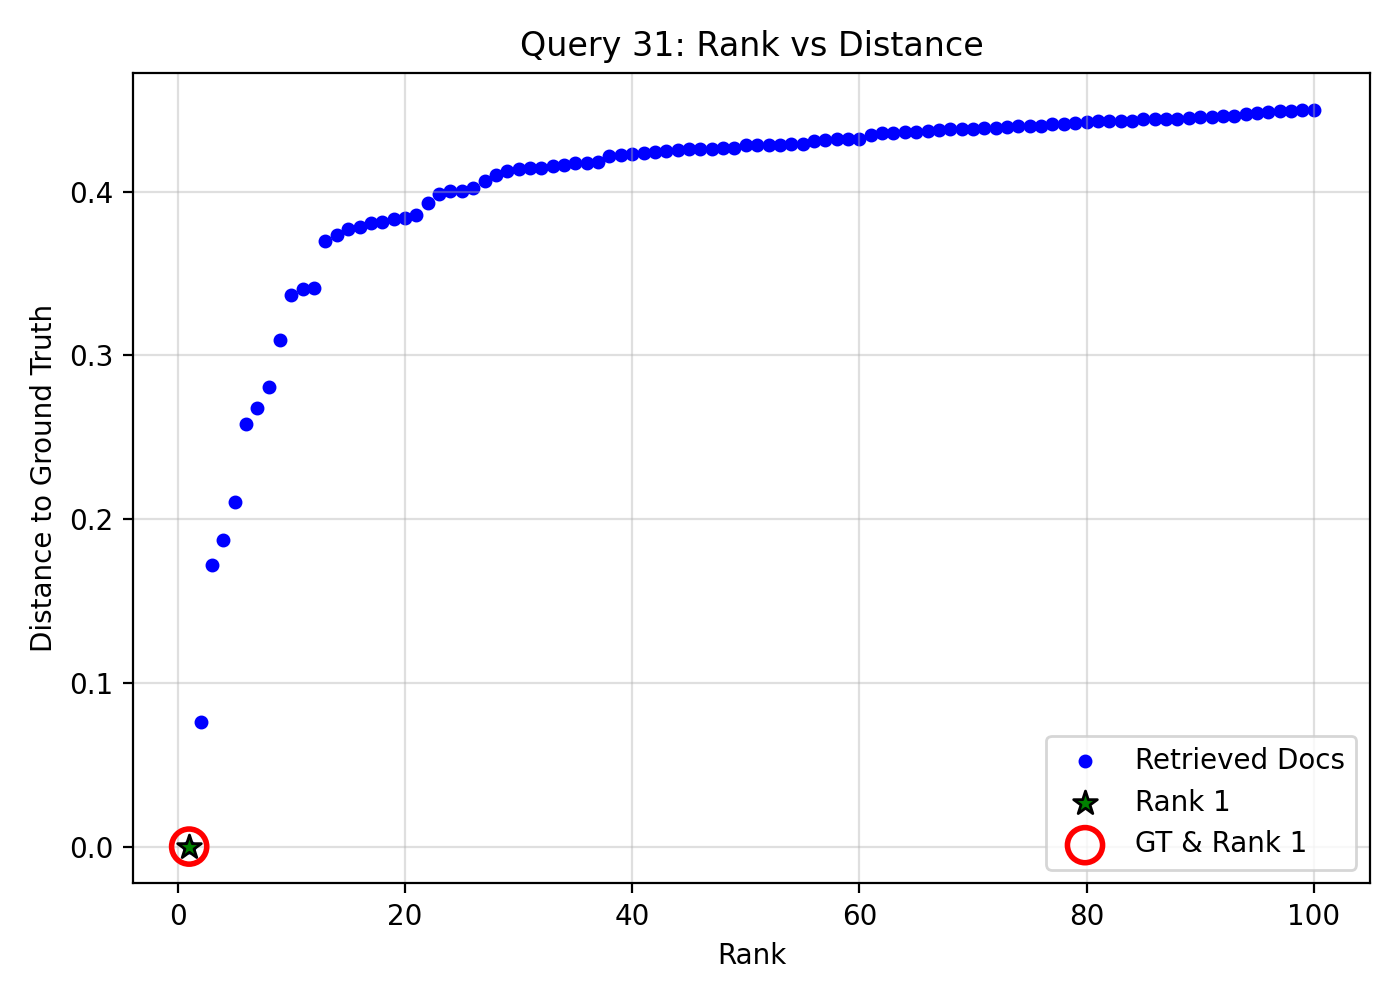

Source data for this figure (header and first rows):
query_idx, query_gt_id, doc_id, rank, distance, is_gt, is_rank_1
31, 7482275, 5daf5305-1684-46f8-8002-40c8dca55e23, 1, 0.0, 1, 1
31, 7482275, 99ca4481-a8ce-4de9-a6ae-d8390d3f0ef3, 2, 0.0763, 0, 0
31, 7482275, fd831a94-ee81-408d-b10b-0f48d69f12f7, 3, 0.1718, 0, 0
31, 7482275, e055d827-2df4-4fd3-880f-f8af6e7d3dc1, 4, 0.1875, 0, 0
31, 7482275, e403a643-9dac-4e54-8581-602123630021, 5, 0.2104, 0, 0
31, 7482275, 1a435379-0e5d-4b6f-9235-05765c4ac99f, 6, 0.2582, 0, 0
31, 7482275, 5735571f-950e-427c-909f-533a248369b6, 7, 0.2675, 0, 0
31, 7482275, fca2cfad-f3b1-4501-8793-4644ea50cd89, 8, 0.2804, 0, 0
31, 7482275, 429dc411-7d8e-4984-b35c-8509b74f5de8, 9, 0.3097, 0, 0
31, 7482275, 1faf0c9b-7999-4b25-8f71-6e3a7f2cf69c, 10, 0.3369, 0, 0
31, 7482275, c41f8ef1-a1e5-4631-8954-6547124e1e11, 11, 0.3408, 0, 0
31, 7482275, ab3252c1-38bb-4e92-99f0-633f33800bb4, 12, 0.341, 0, 0
31, 7482275, c1dcb2ae-4be8-42e8-bba0-ce25314a5bfb, 13, 0.3698, 0, 0
31, 7482275, 863e9116-df4d-45d3-8faf-985a85b7ed50, 14, 0.3734, 0, 0
31, 7482275, b5dc9885-b3fb-4b92-9b01-d88b1d923efe, 15, 0.3769, 0, 0
31, 7482275, 4e9c6eaa-c020-40b3-8116-ec5f0746ad19, 16, 0.3784, 0, 0
31, 7482275, ca67ff84-7c93-48e5-9cff-5bca7846bff5, 17, 0.381, 0, 0
31, 7482275, 41339d89-4173-492e-ac3d-de952c447d9c, 18, 0.3814, 0, 0
31, 7482275, a5e25aa9-274b-4153-9385-70dc4de9e243, 19, 0.3835, 0, 0
31, 7482275, 8798dcb9-d36c-4e1e-856a-d9cbc7b1bd3d, 20, 0.384, 0, 0
31, 7482275, 0548d1e7-8147-45dd-89ed-b81f6af9f650, 21, 0.3857, 0, 0
31, 7482275, a7f92c7e-94c9-49e6-877b-d6a77a4e5198, 22, 0.3928, 0, 0
31, 7482275, 973b440c-90be-42a5-b403-0efcacdfeb02, 23, 0.3984, 0, 0
31, 7482275, 285bc488-cd7d-49e5-9b2f-ddf104f84cb8, 24, 0.4003, 0, 0
31, 7482275, 07a0dbb4-6253-4ec0-a5b3-6b01e48d5584, 25, 0.4005, 0, 0
31, 7482275, 2b00053f-e7c1-4fcb-a774-3bb68679dd4a, 26, 0.4024, 0, 0
31, 7482275, d2fcf8ae-d7bc-49f2-bee1-aff774aa4760, 27, 0.4063, 0, 0
31, 7482275, a50ccea1-cfa5-4aa3-9bbf-0b7a5e64b5e3, 28, 0.4102, 0, 0
31, 7482275, 70c948c5-2c6a-4899-a096-97f641e8dfd4, 29, 0.4125, 0, 0
31, 7482275, 5a8afa83-b4fb-420b-97b6-a753fa8a654f, 30, 0.4136, 0, 0
31, 7482275, a245ce88-df9f-4155-bae6-b4474f5d6c44, 31, 0.4145, 0, 0
31, 7482275, 85cd6164-74b1-42dc-b063-ed23b9f682ae, 32, 0.4147, 0, 0
31, 7482275, 922ab9a9-4462-469c-b738-b5ee2f085f37, 33, 0.4157, 0, 0
31, 7482275, b5f1b255-f688-44e2-89cf-49e8a09e822a, 34, 0.416, 0, 0
31, 7482275, e80110ff-696c-4cde-8c2b-add940167034, 35, 0.4176, 0, 0
31, 7482275, 3407b01c-4b41-48da-b21b-ccde089d9c51, 36, 0.4177, 0, 0
31, 7482275, f6ff6060-3a0d-46f1-9cda-3a91e78c79c7, 37, 0.4178, 0, 0
31, 7482275, 8304d3c9-f3da-4eba-824f-68f9db442e6e, 38, 0.4215, 0, 0
31, 7482275, 17b12d75-fd12-449d-9f4b-97b34e9a725f, 39, 0.4225, 0, 0
31, 7482275, 9fc185b3-811f-4614-a462-20daa35c163f, 40, 0.4229, 0, 0
31, 7482275, c059a31d-920f-4071-bc53-39b6157e66a8, 41, 0.4238, 0, 0
31, 7482275, aa6d9d4e-6a03-4cc9-a0ff-e3ad812ef725, 42, 0.4243, 0, 0
31, 7482275, 70bd54d1-af14-4813-b3a4-9292f232f3a2, 43, 0.4248, 0, 0
31, 7482275, 7f52ec15-3e1e-4587-b7e8-a863ccaf47f8, 44, 0.4254, 0, 0
31, 7482275, b134bb0d-f7b2-49eb-9030-d0103fc6f9c1, 45, 0.4258, 0, 0
31, 7482275, 999b9321-c347-4c94-8698-62e2c8480076, 46, 0.4261, 0, 0
31, 7482275, 681b1181-d9db-4114-a378-c65156b56e75, 47, 0.4262, 0, 0
31, 7482275, 9b806120-78ce-47f1-8b75-4956b5f30e3d, 48, 0.4264, 0, 0
31, 7482275, 0b33e884-6a23-44e8-8be5-32071d948178, 49, 0.4266, 0, 0
31, 7482275, 9b688c00-e179-48f9-82b0-dd0d6fd01024, 50, 0.4283, 0, 0
31, 7482275, 6a1a087a-7103-4aa4-83e9-87682543dc7b, 51, 0.4284, 0, 0
31, 7482275, 4a417206-f055-4a8f-ae0c-d3570fb07043, 52, 0.4285, 0, 0
31, 7482275, b675e625-c770-4bf7-9b1e-e67e987c4702, 53, 0.4287, 0, 0
31, 7482275, 48927b86-aaff-40bd-94b3-111d3731481f, 54, 0.429, 0, 0
31, 7482275, f1116ca9-dadc-450e-bb70-42ae08aecd31, 55, 0.4293, 0, 0
31, 7482275, a59ee60d-48d3-49b5-bd69-a1ac859fdb46, 56, 0.4311, 0, 0
31, 7482275, 35207273-70cf-4a66-9668-8dfa96d144ca, 57, 0.4317, 0, 0
31, 7482275, 403c6371-0135-4436-96b6-8483829f71ad, 58, 0.4318, 0, 0
31, 7482275, f56ca459-b52d-41a8-930a-519c01181b23, 59, 0.4323, 0, 0
31, 7482275, d32ce31b-aec7-46ec-8501-8499adbf8999, 60, 0.4323, 0, 0
... 40 more rows
